Dataset: dataset (GitHub, FezzMad/Computer-vision-project). Classes: Gala apple, Golden apple, Granny Smith apple, honey crisp, Red Chief apple.

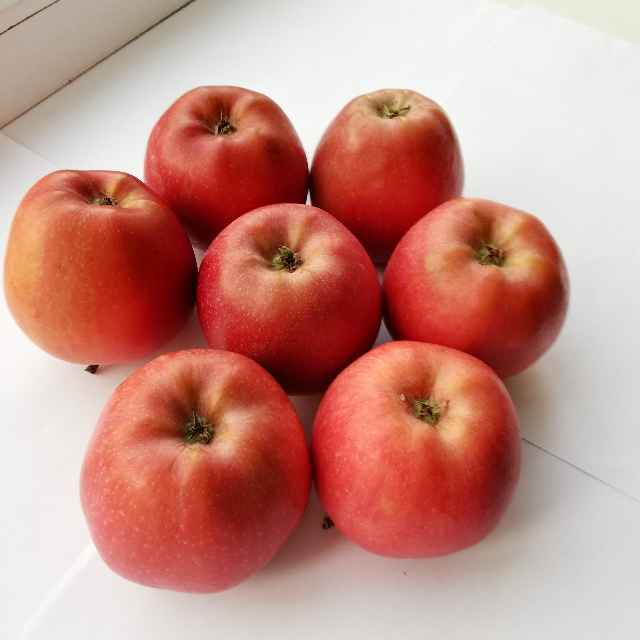
Label: Red Chief apple

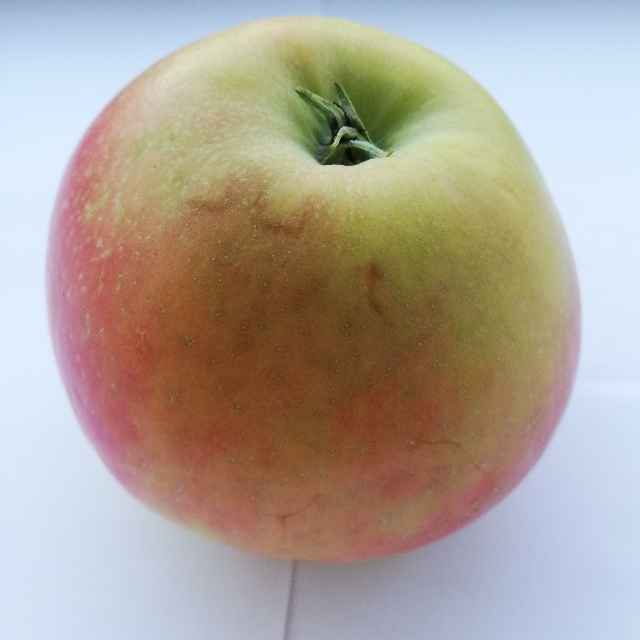
Label: honey crisp

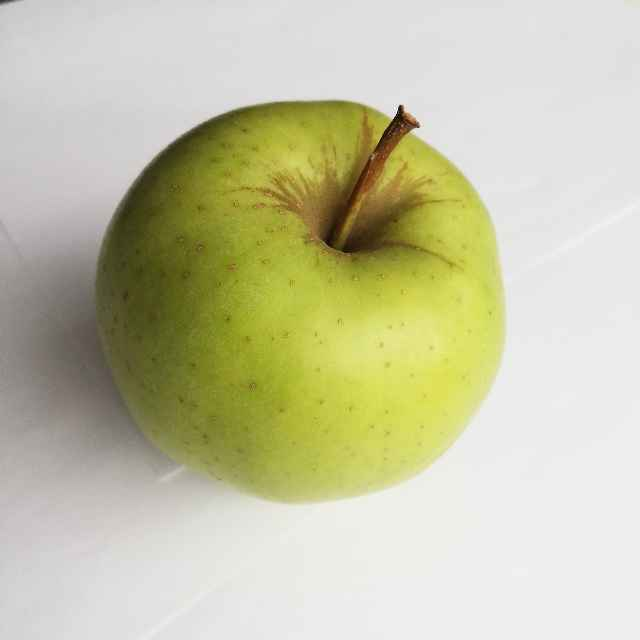
Label: Golden apple

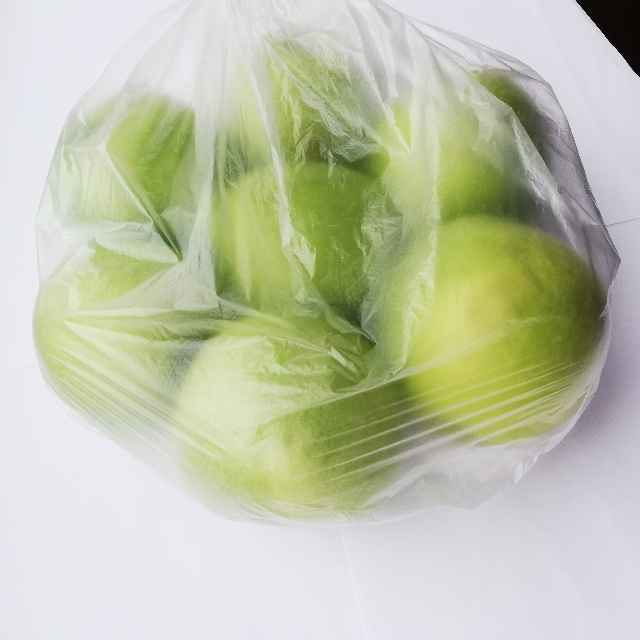
Label: Granny Smith apple

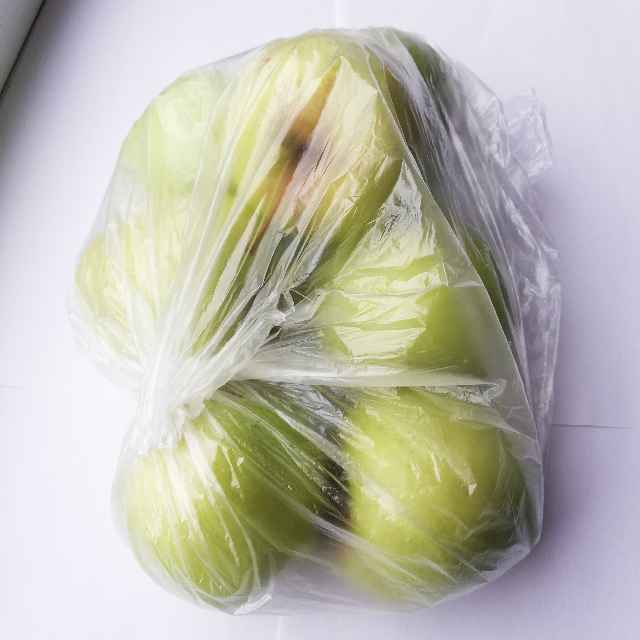
Label: Golden apple

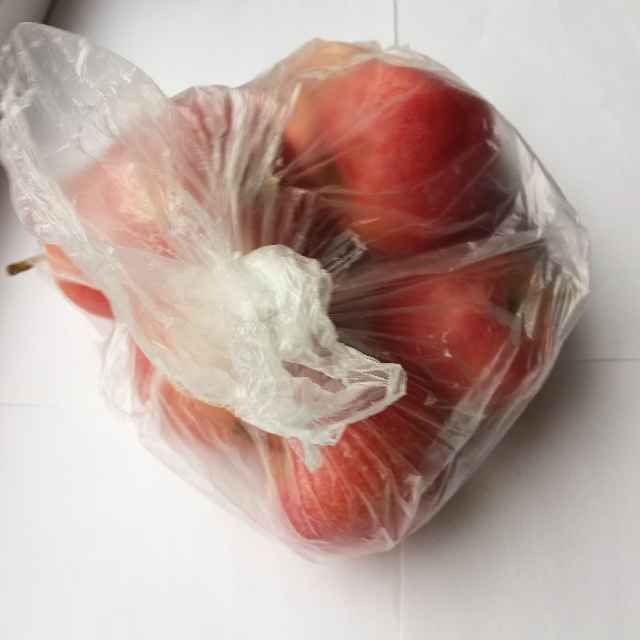
Label: Gala apple
